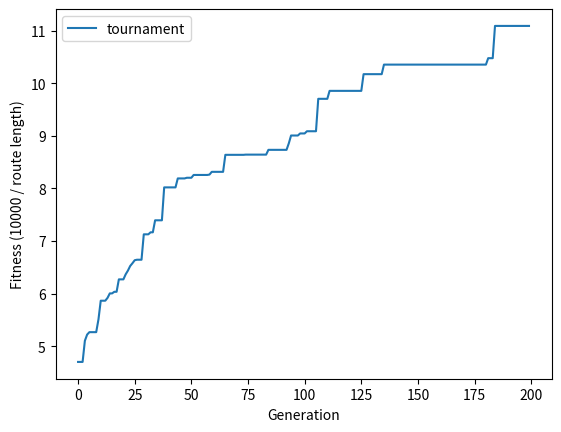
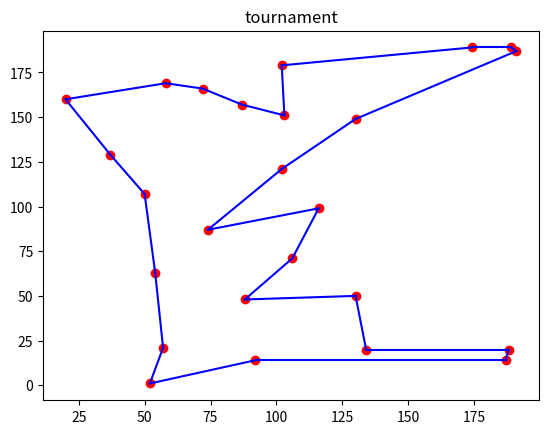
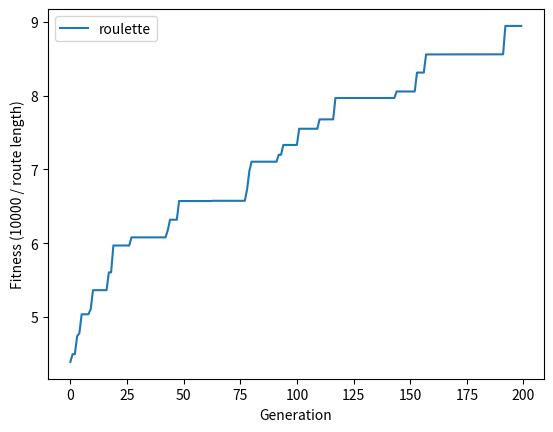
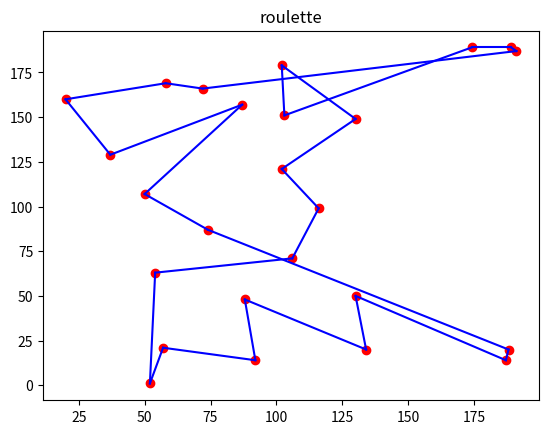

The matplotlib source for these figures, in order:
import random
import math
import numpy as np
import matplotlib.pyplot as plt

def plot_route(cities, route, title):
    plt.figure()
    plt.scatter(cities[:, 0], cities[:, 1], c='red')
    for i in range(len(route)):
        start_city = cities[route[i]]
        end_city = cities[route[(i + 1) % len(route)]]
        plt.plot([start_city[0], end_city[0]], [start_city[1], end_city[1]], 'blue')
    plt.title(title)
    plt.show()

def generate_cities(numOfCities):
    return np.random.randint(0, 201, size=(numOfCities, 2))

def initial_population(populationSize, numOfCities):
    population = []
    for _ in range(populationSize):
        population.append(random.sample(range(numOfCities), numOfCities))
    return population

def calculate_distance(route, cities):
    dist = 0
    for i in range(len(route)):
        fromCity = cities[route[i]]
        toCity = cities[route[(i + 1) % len(route)]]
        dist += math.sqrt((fromCity[0] - toCity[0]) ** 2 + (fromCity[1] - toCity[1]) ** 2)
    return dist

def calculate_fitness(population, cities):
    fitness = []
    for route in population:
        fitness.append(10000 / max(calculate_distance(route, cities), 1e-12))
    return fitness

def crossover(parent1, parent2):
    size = len(parent1)
    p1 = [None] * size

    start = random.randint(0, size - 1)
    p1[start:] = parent1[start:]

    p2_pos = 0
    for i in range(size):
        if parent2[i] not in p1:
            while p1[p2_pos] is not None:
                p2_pos += 1
            p1[p2_pos] = parent2[i]
    return p1


def mutation(route):
    new_route = route[:]
    i1, i2 = sorted(random.sample(range(len(route)), 2))
    new_route[i1:i2 + 1] = reversed(new_route[i1:i2 + 1])
    return new_route

def tournament_selection(population, fitness):
    tournament = random.sample(range(len(population)), 3)
    winner = population[tournament[0]]
    for i in tournament:
        if fitness[i] > fitness[population.index(winner)]:
            winner = population[i]
    return winner

def roulette_selection(population, fitness):
    totalFitness = sum(fitness)
    probability = [f / totalFitness for f in fitness]
    return population[np.random.choice(range(len(population)), p=probability)]

def evolve(population, cities, mutationRate, selection):
    newPopulation = []
    fitness = calculate_fitness(population, cities)

    bestRoute = population[fitness.index(max(fitness))]
    newPopulation.append(bestRoute)

    for i in range(len(population) - 1):
        if(selection == 'tournament'):
            parent1 = tournament_selection(population, fitness)
            parent2 = tournament_selection(population, fitness)
        elif(selection == 'roulette'):
            parent1 = roulette_selection(population, fitness)
            parent2 = roulette_selection(population, fitness)

        if random.random() < 0.5:
            child = crossover(parent1, parent2)
        else:
            child = parent1[:]

        if random.random() < mutationRate:
            child = mutation(child)

        newPopulation.append(child)
    return newPopulation

def algorithm(cities, populationSize, generations, mutationRate, selection):
    population = initial_population(populationSize, len(cities))
    FitnessHistory = []

    for generation in range(generations):
        population = evolve(population, cities, mutationRate, selection)
        fitness = calculate_fitness(population, cities)
        bestFitness = max(fitness)
        FitnessHistory.append(bestFitness)

        if generation % 100 == 0:
            print(f"Generácia {generation}, Najlepšia fitness: {bestFitness}")

    return FitnessHistory, population[fitness.index(max(fitness))]

if __name__ == "__main__":
    import argparse
    parser = argparse.ArgumentParser(description="Genetic travelling-salesperson demo")
    parser.add_argument("--seed", type=int, default=42)
    parser.add_argument("--cities", type=int, default=25)
    parser.add_argument("--generations", type=int, default=200)
    parser.add_argument("--population", type=int, default=30)
    parser.add_argument("--no-plots", action="store_true")
    args = parser.parse_args()
    if args.cities < 3 or args.population < 3 or args.generations < 1:
        parser.error("cities/population must be >= 3; generations must be >= 1")
    random.seed(args.seed)
    np.random.seed(args.seed)
    cities = generate_cities(args.cities)
    for selection in ("tournament", "roulette"):
        random.seed(args.seed)
        np.random.seed(args.seed)
        history, route = algorithm(cities, args.population, args.generations, 0.1, selection)
        print(f"{selection}: distance={calculate_distance(route, cities):.2f}")
        if not args.no_plots:
            plt.figure()
            plt.plot(history, label=selection)
            plt.xlabel("Generation")
            plt.ylabel("Fitness (10000 / route length)")
            plt.legend()
            plt.show()
            plot_route(cities, route, selection)
